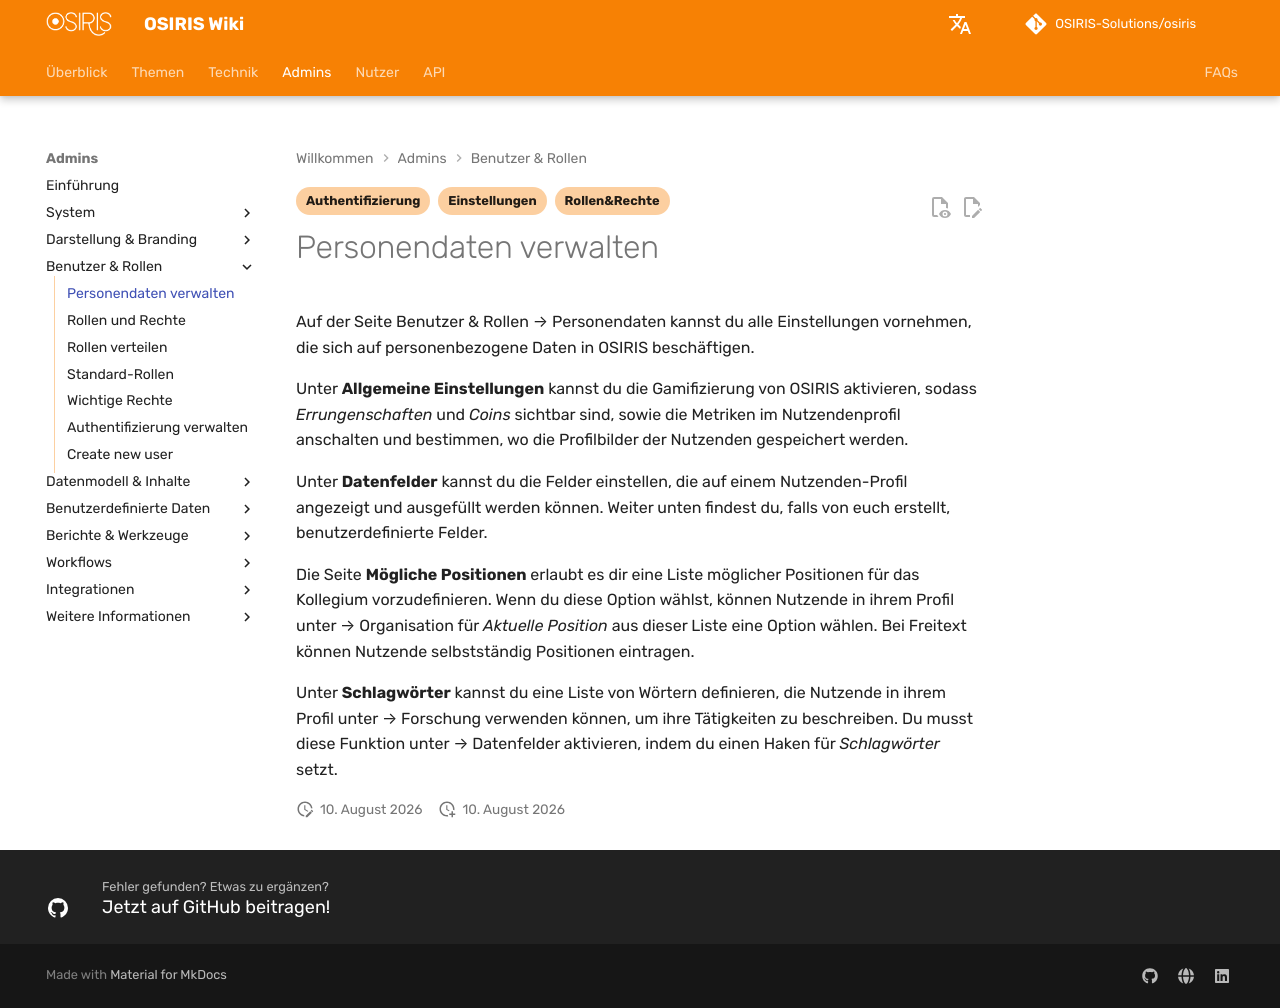

repository: OSIRIS-Solutions/osiris-wiki · page: admins/user_roles/persons/index.html · generator: mkdocs

---
status: false
tags:
    - Einstellungen
    - Authentifizierung
    - Rollen&Rechte
---

# Personendaten verwalten

Auf der Seite Benutzer & Rollen &#8594 Personendaten kannst du alle Einstellungen vornehmen, die sich auf personenbezogene Daten in OSIRIS beschäftigen.

Unter **Allgemeine Einstellungen** kannst du die Gamifizierung von OSIRIS aktivieren, sodass *Errungenschaften* und *Coins* sichtbar sind, sowie die Metriken im Nutzendenprofil anschalten und bestimmen, wo die Profilbilder der Nutzenden gespeichert werden.

Unter **Datenfelder** kannst du die Felder einstellen, die auf einem Nutzenden-Profil angezeigt und ausgefüllt werden können. Weiter unten findest du, falls von euch erstellt, benutzerdefinierte Felder.

Die Seite **Mögliche Positionen** erlaubt es dir eine Liste möglicher Positionen für das Kollegium vorzudefinieren. Wenn du diese Option wählst, können Nutzende in ihrem Profil unter &#8594 Organisation für *Aktuelle Position* aus dieser Liste eine Option wählen. Bei Freitext können Nutzende selbstständig Positionen eintragen.

Unter **Schlagwörter** kannst du eine Liste von Wörtern definieren, die Nutzende in ihrem Profil unter &#8594 Forschung verwenden können, um ihre Tätigkeiten zu beschreiben. Du musst diese Funktion unter &#8594 Datenfelder aktivieren, indem du einen Haken für *Schlagwörter* setzt.
